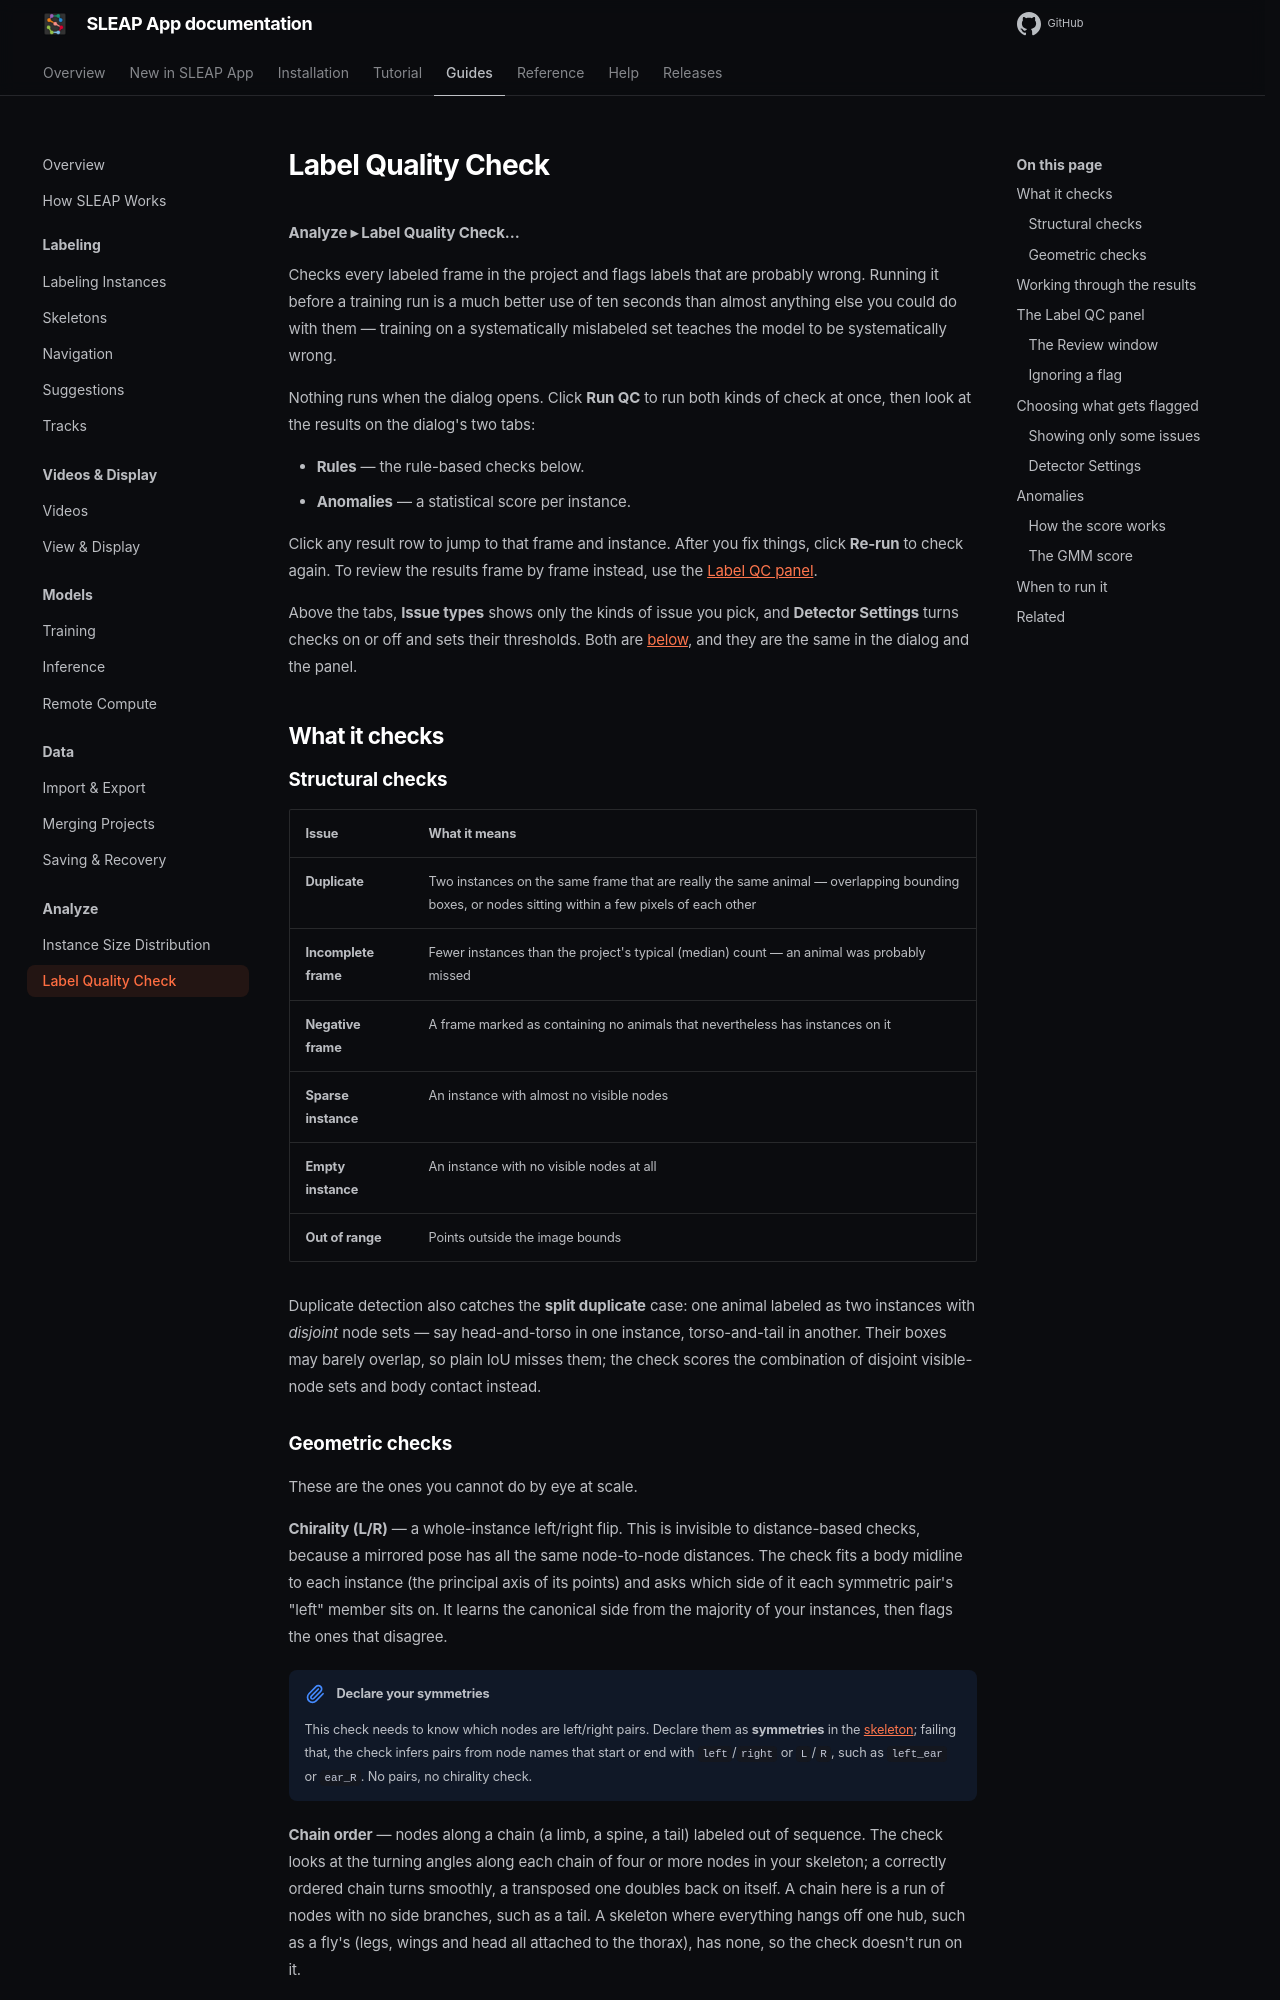

repository: talmolab/sleap-app · page: docs/dev/guides/label-qc/index.html · generator: mkdocs

# Label Quality Check

**Analyze ▸ Label Quality Check…**

Checks every labeled frame in the project and flags labels that are probably
wrong. Running it before a training run is a much better use of ten seconds than
almost anything else you could do with them — training on a systematically
mislabeled set teaches the model to be systematically wrong.

Nothing runs when the dialog opens. Click **Run QC** to run both kinds of check
at once, then look at the results on the dialog's two tabs:

- **Rules** — the rule-based checks below.
- **Anomalies** — a statistical score per instance.

Click any result row to jump to that frame and instance. After you fix things,
click **Re-run** to check again. To review the results frame by frame instead,
use the [Label QC panel](#the-label-qc-panel).

Above the tabs, **Issue types** shows only the kinds of issue you pick, and
**Detector Settings** turns checks on or off and sets their thresholds. Both
are [below](#choosing-what-gets-flagged), and they are the same in the dialog
and the panel.

## What it checks

### Structural checks

| Issue | What it means |
|---|---|
| **Duplicate** | Two instances on the same frame that are really the same animal — overlapping bounding boxes, or nodes sitting within a few pixels of each other |
| **Incomplete frame** | Fewer instances than the project's typical (median) count — an animal was probably missed |
| **Negative frame** | A frame marked as containing no animals that nevertheless has instances on it |
| **Sparse instance** | An instance with almost no visible nodes |
| **Empty instance** | An instance with no visible nodes at all |
| **Out of range** | Points outside the image bounds |

Duplicate detection also catches the **split duplicate** case: one animal labeled
as two instances with *disjoint* node sets — say head-and-torso in one instance,
torso-and-tail in another. Their boxes may barely overlap, so plain IoU misses
them; the check scores the combination of disjoint visible-node sets and body
contact instead.

### Geometric checks

These are the ones you cannot do by eye at scale.

**Chirality (L/R)** — a whole-instance left/right flip. This is invisible to
distance-based checks, because a mirrored pose has all the same node-to-node
distances. The check fits a body midline to each instance (the principal axis of
its points) and asks which side of it each symmetric pair's "left" member sits
on. It learns the canonical side from the majority of your instances, then flags
the ones that disagree.

!!! note "Declare your symmetries"

    This check needs to know which nodes are left/right pairs. Declare them as
    **symmetries** in the [skeleton](skeletons.md); failing that, the check
    infers pairs from node names that start or end with `left`/`right` or
    `L`/`R`, such as `left_ear` or `ear_R`. No pairs, no chirality check.

**Chain order** — nodes along a chain (a limb, a spine, a tail) labeled out of
sequence. The check looks at the turning angles along each chain of four or
more nodes in your skeleton; a correctly ordered chain turns smoothly, a
transposed one doubles back on itself. A chain here is a run of nodes with no
side branches, such as a tail. A skeleton where everything hangs off one hub,
such as a fly's (legs, wings and head all attached to the thorax), has none,
so the check doesn't run on it.

Chain order and chirality are heuristics: an unusual but correct pose can
trip them. The Label QC panel lists them as **possible** errors and doesn't
put them ahead of the anomaly flags.

## Working through the results

On the **Rules** tab, results are a table of **Issue**, **Video**, **Frame**,
and **Details**. Click a row to jump to it and fix it.

**Add flagged frames to Suggestions** pushes every flagged frame on the tab
into the [Suggestions](suggestions.md) list, so you can work through them with
++space++ like any other labeling pass. Rule checks you switched off or issue
types you hid are left out.
